Run: headless pygame with SDL's dummy video driver; simulated clock (each Clock.tick advances the game by its frame time, no real sleeping); random seed 0; keys injected as events and as key.get_pressed() state; no mouse input.
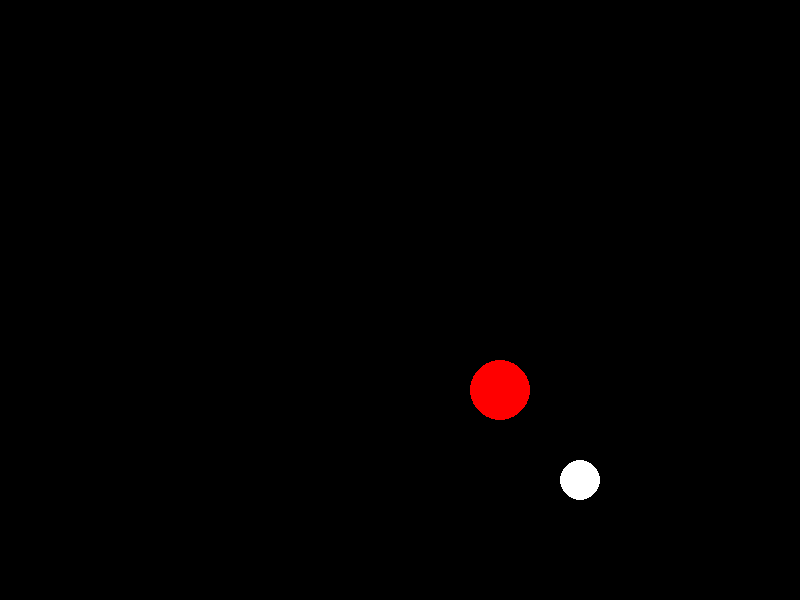
Frame 1 of 4 · flips 1–60 · no input
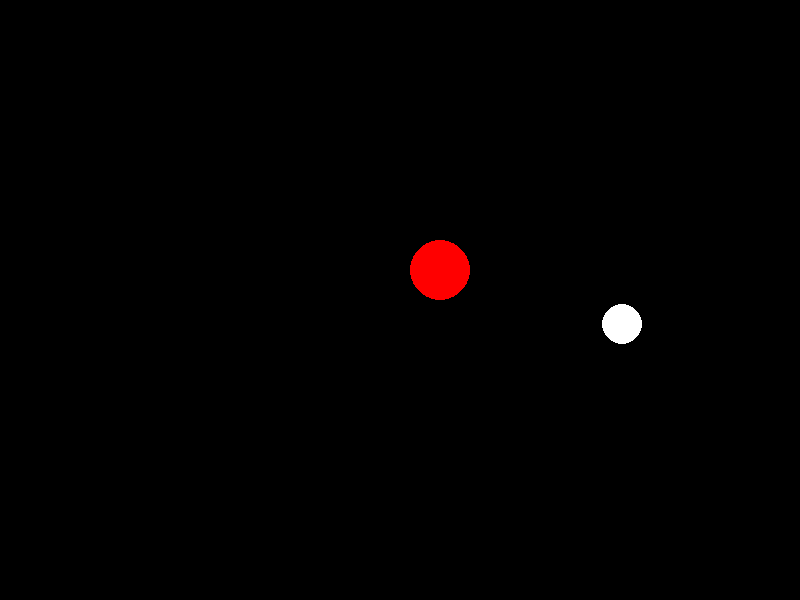
Frame 2 of 4 · flips 61–180 · tapped SPACE, RETURN · held RIGHT (→), D
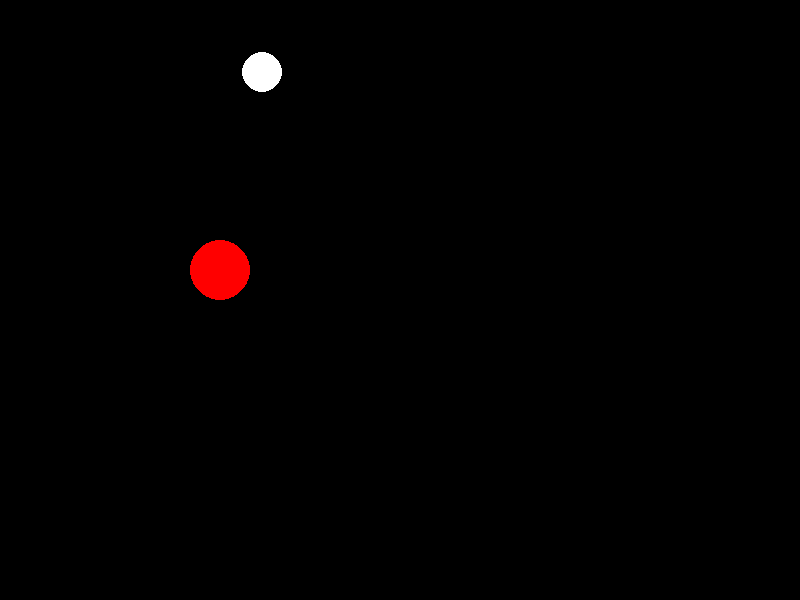
Frame 3 of 4 · flips 181–300 · held DOWN (↓), S
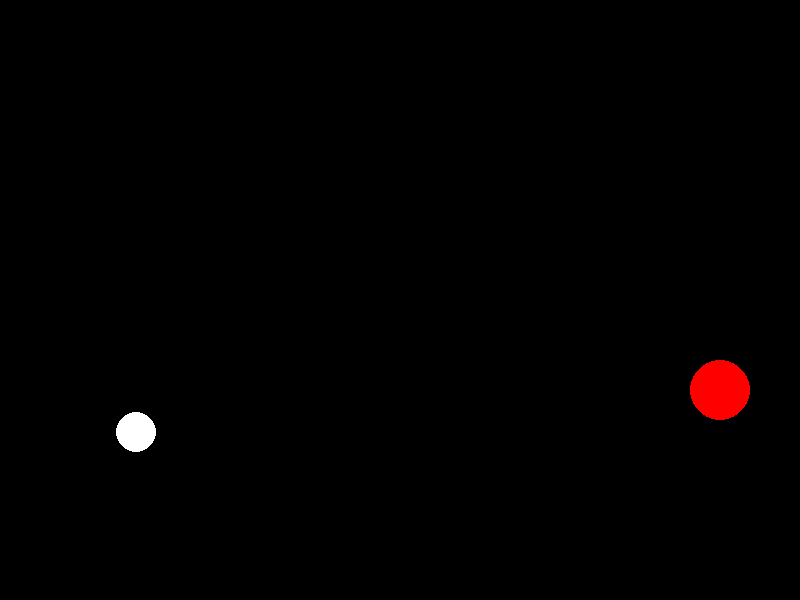
Frame 4 of 4 · flips 301–420 · held LEFT (←), A, UP (↑), W

The pygame program that drew these frames:


import pygame

# 建立 Ball 類別來封裝球的屬性與行為
class Ball:
    def __init__(self, screen, color, radius, pos, velocity):
        """
        screen   : pygame 的視窗 Surface
        color    : 球的顏色 (RGB)
        radius   : 球的半徑
        pos      : 球的初始位置 [x, y]
        velocity : 球在 x, y 方向上的初始速度 [vx, vy]
        """
        self.screen = screen
        self.color = color
        self.radius = radius
        self.pos = pos
        self.velocity = velocity

    def update(self, screen_width, screen_height):
        """ 更新球的位置，並在碰到視窗邊界時反彈 """
        self.pos[0] += self.velocity[0]
        self.pos[1] += self.velocity[1]

        # 檢查左右邊界，若碰到則反轉 x 軸速度
        if self.pos[0] - self.radius <= 0 or self.pos[0] + self.radius >= screen_width:
            self.velocity[0] = -self.velocity[0]

        # 檢查上下邊界，若碰到則反轉 y 軸速度
        if self.pos[1] - self.radius <= 0 or self.pos[1] + self.radius >= screen_height:
            self.velocity[1] = -self.velocity[1]

    def draw(self):
        """ 繪製球 """
        pygame.draw.circle(self.screen, self.color, self.pos, self.radius)

def main():
    # 初始化 pygame
    pygame.init()

    # 設定視窗大小
    screen_width = 800
    screen_height = 600
    screen = pygame.display.set_mode((screen_width, screen_height))

    # 視窗標題
    pygame.display.set_caption("BouncyBall")

    # 建立兩顆球
    ball1 = Ball(
        screen=screen,
        color=(255, 255, 255),       # 白色
        radius=20,
        pos=[screen_width // 2, screen_height // 2],  # 初始位置放在視窗正中央
        velocity=[3, 3]             # x, y 速度
    )

    ball2 = Ball(
        screen=screen,
        color=(255, 0, 0),          # 紅色
        radius=30,
        pos=[screen_width // 4, screen_height // 4],  # 與 ball1 不同位置
        velocity=[5, 4]             # x, y 速度
    )

    clock = pygame.time.Clock()
    running = True

    while running:
        # 處理事件，當使用者關閉視窗時結束程式
        for event in pygame.event.get():
            if event.type == pygame.QUIT:
                running = False

        # 填滿背景 (黑色)
        screen.fill((0, 0, 0))

        # 更新球的位置與繪製
        ball1.update(screen_width, screen_height)
        ball2.update(screen_width, screen_height)
        ball1.draw()
        ball2.draw()

        # 刷新畫面
        pygame.display.flip()

        # 控制更新頻率
        clock.tick(60)

    pygame.quit()

if __name__ == "__main__":
    main()
